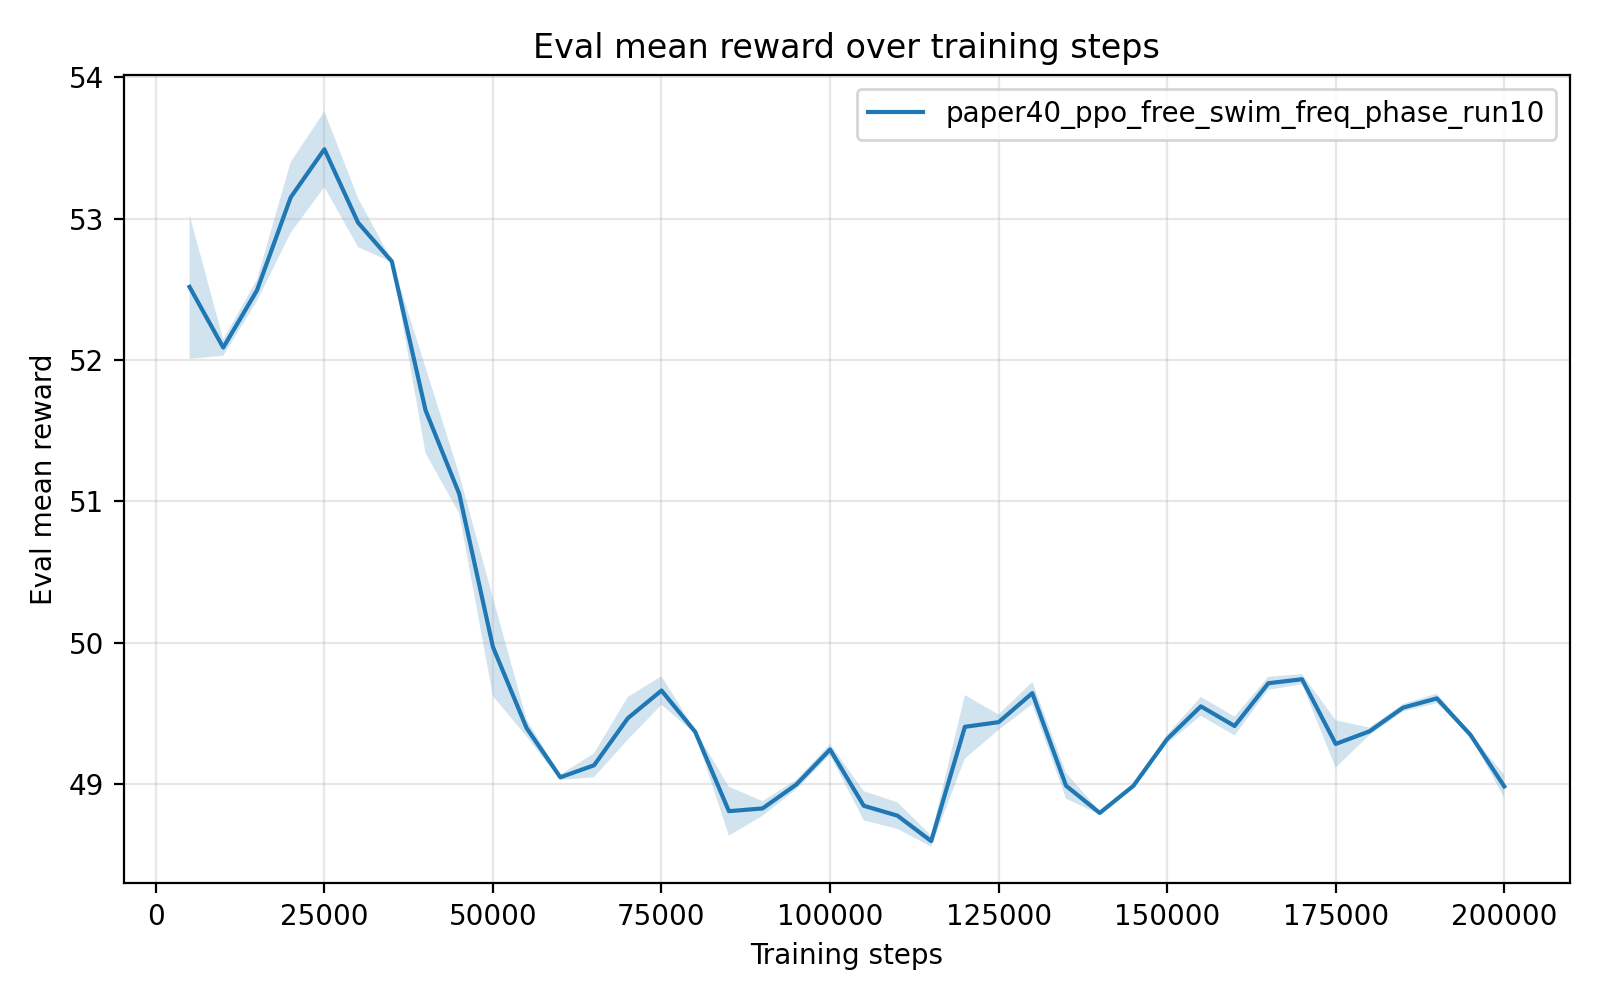

The file beside this chart, header and first rows:
timesteps, mean_reward, std_reward, min_reward, max_reward
5.000000000000000000e+03, 5.251798440000000312e+01, 5.096321902665108539e-01, 5.226214999999999833e+01, 5.353724400000000117e+01
1.000000000000000000e+04, 5.208898100000000397e+01, 5.786273210625186847e-02, 5.197326900000000194e+01, 5.211849099999999879e+01
1.500000000000000000e+04, 5.249357239999999081e+01, 7.599171571322826946e-02, 5.234162599999999799e+01, 5.253480700000000070e+01
2.000000000000000000e+04, 5.315129360000000958e+01, 2.499897931377210725e-01, 5.265146899999999874e+01, 5.328830200000000161e+01
2.500000000000000000e+04, 5.349202580000000040e+01, 2.676904956111801348e-01, 5.295664500000000174e+01, 5.362630899999999912e+01
3.000000000000000000e+04, 5.297266340000000184e+01, 1.733015855006527495e-01, 5.288392300000000290e+01, 5.331920900000000074e+01
3.500000000000000000e+04, 5.269877079999999836e+01, 5.602020971041826031e-03, 5.268757500000000249e+01, 5.270171599999999756e+01
4.000000000000000000e+04, 5.164597720000000436e+01, 3.033164627720700279e-01, 5.147629700000000241e+01, 5.225052000000000163e+01
4.500000000000000000e+04, 5.105363140000000044e+01, 1.386881181941705954e-01, 5.097553599999999818e+01, 5.132998500000000064e+01
5.000000000000000000e+04, 4.997074680000000058e+01, 3.480113509829248497e-01, 4.978214100000000286e+01, 5.066545700000000352e+01
5.500000000000000000e+04, 4.939598120000000847e+01, 5.959128119918238181e-02, 4.936382199999999898e+01, 4.951494600000000190e+01
6.000000000000000000e+04, 4.904826279999999628e+01, 1.940896317065970988e-02, 4.903708699999999965e+01, 4.908682900000000160e+01
6.500000000000000000e+04, 4.913356620000000419e+01, 8.449499283010779294e-02, 4.896463200000000171e+01, 4.917999700000000018e+01
7.000000000000000000e+04, 4.946592719999999588e+01, 1.511178364818649145e-01, 4.916375200000000234e+01, 4.954350999999999772e+01
7.500000000000000000e+04, 4.966235580000000027e+01, 1.009321225525358912e-01, 4.961051199999999994e+01, 4.986421500000000151e+01
8.000000000000000000e+04, 4.936990419999999347e+01, 1.215952659275873829e-02, 4.936341500000000337e+01, 4.939419300000000135e+01
8.500000000000000000e+04, 4.880857559999999751e+01, 1.729253318453950750e-01, 4.871753700000000009e+01, 4.915415600000000040e+01
9.000000000000000000e+04, 4.882813600000000775e+01, 5.181015754077587798e-02, 4.872452200000000033e+01, 4.885441800000000256e+01
9.500000000000000000e+04, 4.899732180000000170e+01, 3.328294902438680425e-02, 4.893075600000000236e+01, 4.901406999999999670e+01
1.000000000000000000e+05, 4.924503899999999845e+01, 3.872946197922180755e-02, 4.916759100000000160e+01, 4.926483900000000204e+01
1.050000000000000000e+05, 4.884697160000000338e+01, 1.032036188873248217e-01, 4.879380299999999693e+01, 4.905332500000000095e+01
1.100000000000000000e+05, 4.877678420000000159e+01, 9.422244558362799505e-02, 4.872763900000000348e+01, 4.896512899999999746e+01
1.150000000000000000e+05, 4.859712059999999667e+01, 3.970763215100991950e-02, 4.857665099999999825e+01, 4.867651399999999740e+01
1.200000000000000000e+05, 4.940554020000000435e+01, 2.245671015018890770e-01, 4.895640600000000120e+01, 4.951787399999999906e+01
1.250000000000000000e+05, 4.943840559999999584e+01, 5.469754270751073927e-02, 4.932901400000000081e+01, 4.946603799999999751e+01
1.300000000000000000e+05, 4.964401640000000526e+01, 7.919390450684930804e-02, 4.948563299999999998e+01, 4.968399699999999797e+01
1.350000000000000000e+05, 4.898868240000000185e+01, 9.158253700264022690e-02, 4.894163799999999753e+01, 4.917180799999999863e+01
1.400000000000000000e+05, 4.879607760000000383e+01, 1.117055716784130619e-02, 4.877374199999999860e+01, 4.880182599999999837e+01
1.450000000000000000e+05, 4.898823579999999822e+01, 6.721130857409194173e-05, 4.898819699999999955e+01, 4.898837000000000330e+01
1.500000000000000000e+05, 4.931893900000000031e+01, 3.079337985996511221e-02, 4.925739099999999837e+01, 4.933504700000000298e+01
1.550000000000000000e+05, 4.955051119999999543e+01, 6.713855279763075723e-02, 4.941623899999999736e+01, 4.958445600000000297e+01
1.600000000000000000e+05, 4.941131060000000019e+01, 6.674155645952593863e-02, 4.937757299999999816e+01, 4.954478900000000152e+01
1.650000000000000000e+05, 4.971370080000000513e+01, 4.610992395309249786e-02, 4.962149000000000143e+01, 4.973718300000000170e+01
1.700000000000000000e+05, 4.974229219999999430e+01, 3.603503119132960703e-02, 4.972420999999999935e+01, 4.981436200000000269e+01
1.750000000000000000e+05, 4.928439920000000285e+01, 1.674664385414582068e-01, 4.920044599999999946e+01, 4.961933199999999999e+01
1.800000000000000000e+05, 4.937320980000000503e+01, 2.697796332120029270e-02, 4.931925499999999829e+01, 4.938681499999999858e+01
1.850000000000000000e+05, 4.954131320000000471e+01, 2.584423423822151955e-02, 4.948962499999999665e+01, 4.955429099999999920e+01
1.900000000000000000e+05, 4.960668399999999423e+01, 3.387228438118667501e-02, 4.958907599999999860e+01, 4.967442499999999939e+01
1.950000000000000000e+05, 4.934792459999999892e+01, 7.464741619104989061e-03, 4.934414400000000001e+01, 4.936285399999999868e+01
2.000000000000000000e+05, 4.898379140000000120e+01, 8.163001701237003471e-02, 4.894285500000000155e+01, 4.914705099999999760e+01
